Labelled photos from "data", an image-classification folder in rishireddy1122/waste-classification. The possible labels are: cardboard, glass, litter, metal, paper, plastic.

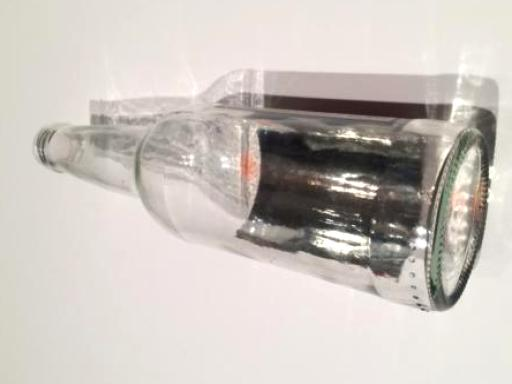
Label: glass

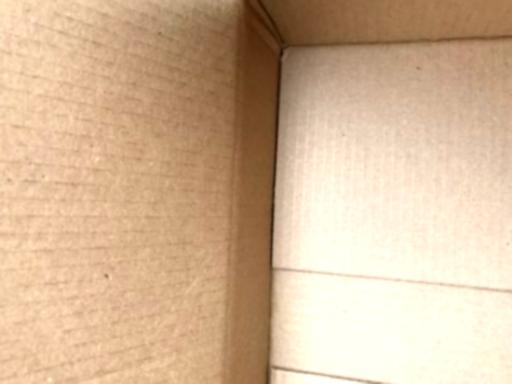
Label: cardboard

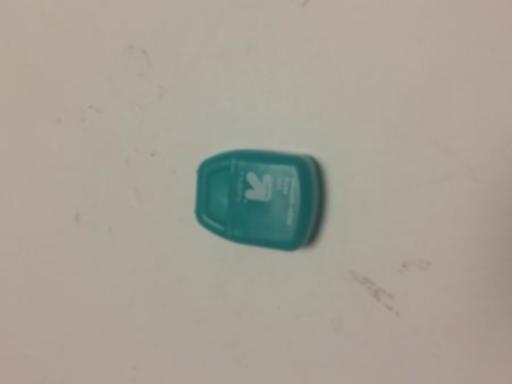
Label: litter

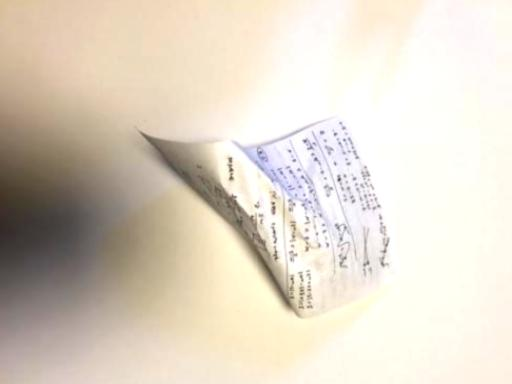
Label: paper

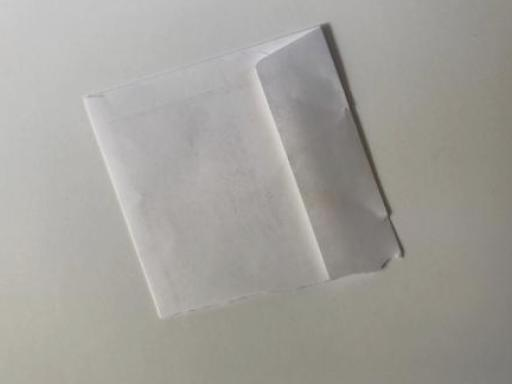
Label: metal

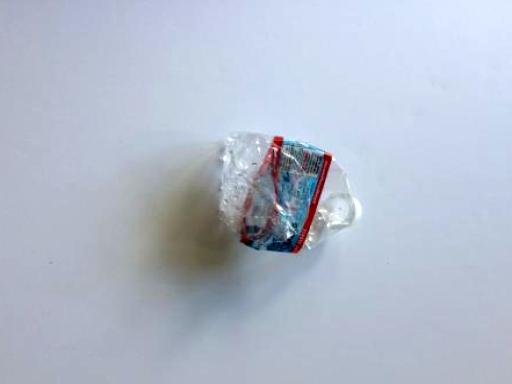
Label: plastic
